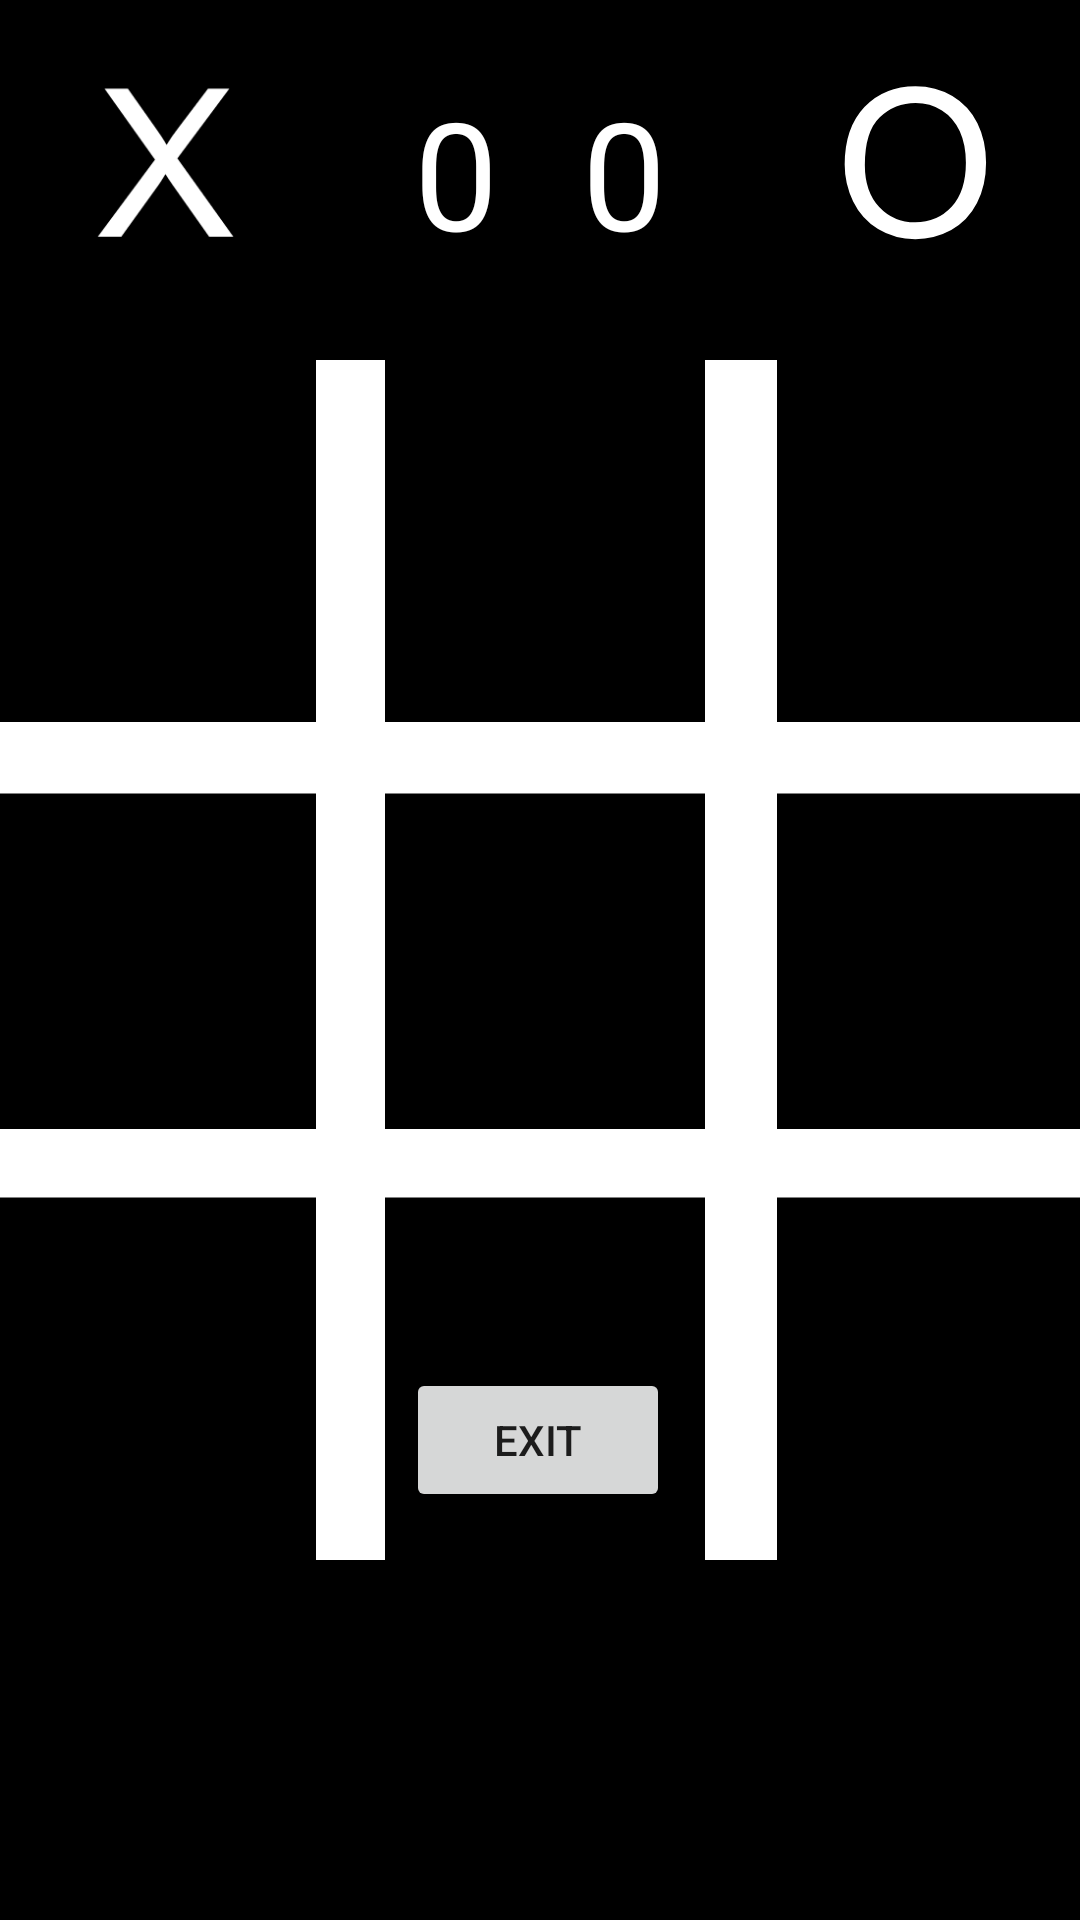

Here is an Android app screen rendered from its layout file. Give the layout XML and the strings, colors and styles it references.
<!-- AndroidManifest.xml: application theme CleanBlackWhite -->
<!-- res/layout/layout_tic_tac_toe_board.xml -->
<?xml version="1.0" encoding="utf-8"?>
<androidx.constraintlayout.widget.ConstraintLayout xmlns:android="http://schemas.android.com/apk/res/android"
    xmlns:app="http://schemas.android.com/apk/res-auto"
    xmlns:tools="http://schemas.android.com/tools"
    android:layout_width="match_parent"
    android:layout_height="match_parent"
    android:background="@color/black">

    <ImageButton
        android:id="@+id/tic_tac_toe_button_top_left"
        style="@style/TicTacToeButton"
        android:background="@color/black"
        android:contentDescription="@string/tic_tac_toe_top_left"
        android:translationX="-10dp"
        android:translationY="-25dp"
        app:layout_constraintBottom_toTopOf="@+id/tic_tac_toe_button_middle_left"
        app:layout_constraintEnd_toStartOf="@+id/tic_tac_toe_button_top_middle"
        app:layout_constraintHorizontal_bias="0.5"
        app:layout_constraintStart_toStartOf="parent" />

    <ImageButton
        android:id="@+id/tic_tac_toe_button_top_middle"
        style="@style/TicTacToeButton"
        android:background="@color/black"
        android:contentDescription="@string/tic_tac_toe_top_middle"
        android:translationY="-25dp"
        app:layout_constraintBottom_toTopOf="@+id/tic_tac_toe_button_middle"
        app:layout_constraintEnd_toStartOf="@+id/tic_tac_toe_button_top_right"
        app:layout_constraintHorizontal_bias="0.5"
        app:layout_constraintStart_toEndOf="@+id/tic_tac_toe_button_top_left" />

    <ImageButton
        android:id="@+id/tic_tac_toe_button_top_right"
        style="@style/TicTacToeButton"
        android:background="@color/black"
        android:contentDescription="@string/tic_tac_toe_top_right"
        android:translationX="10dp"
        android:translationY="-25dp"
        app:layout_constraintBottom_toTopOf="@+id/tic_tac_toe_button_middle_right"
        app:layout_constraintEnd_toEndOf="parent"
        app:layout_constraintHorizontal_bias="0.5"
        app:layout_constraintStart_toEndOf="@+id/tic_tac_toe_button_top_middle" />

    <ImageButton
        android:id="@+id/tic_tac_toe_button_middle_left"
        style="@style/TicTacToeButton"
        android:background="@color/black"
        android:contentDescription="@string/tic_tac_toe_middle_left"
        android:translationX="-10dp"
        app:layout_constraintBottom_toBottomOf="parent"
        app:layout_constraintEnd_toStartOf="@+id/tic_tac_toe_button_middle"
        app:layout_constraintHorizontal_bias="0.5"
        app:layout_constraintStart_toStartOf="parent"
        app:layout_constraintTop_toTopOf="parent"
        app:layout_constraintVertical_bias="0.5" />

    <ImageButton
        android:id="@+id/tic_tac_toe_button_middle"
        style="@style/TicTacToeButton"
        android:background="@color/black"
        android:contentDescription="@string/tic_tac_toe_middle"
        app:layout_constraintBottom_toBottomOf="parent"
        app:layout_constraintEnd_toStartOf="@+id/tic_tac_toe_button_middle_right"
        app:layout_constraintHorizontal_bias="0.5"
        app:layout_constraintStart_toEndOf="@+id/tic_tac_toe_button_middle_left"
        app:layout_constraintTop_toTopOf="parent"
        app:layout_constraintVertical_bias="0.5" />

    <ImageButton
        android:id="@+id/tic_tac_toe_button_middle_right"
        style="@style/TicTacToeButton"
        android:background="@color/black"
        android:contentDescription="@string/tic_tac_toe_middle_right"
        android:translationX="10dp"
        app:layout_constraintBottom_toBottomOf="parent"
        app:layout_constraintEnd_toEndOf="parent"
        app:layout_constraintHorizontal_bias="0.5"
        app:layout_constraintStart_toEndOf="@+id/tic_tac_toe_button_middle"
        app:layout_constraintTop_toTopOf="parent"
        app:layout_constraintVertical_bias="0.5" />

    <ImageButton
        android:id="@+id/tic_tac_toe_button_bottom_left"
        style="@style/TicTacToeButton"
        android:background="@color/black"
        android:contentDescription="@string/tic_tac_toe_bottom_left"
        android:translationX="-10dp"
        android:translationY="25dp"
        app:layout_constraintEnd_toStartOf="@+id/tic_tac_toe_button_bottom_middle"
        app:layout_constraintHorizontal_bias="0.5"
        app:layout_constraintStart_toStartOf="parent"
        app:layout_constraintTop_toBottomOf="@+id/tic_tac_toe_button_middle_left" />

    <ImageButton
        android:id="@+id/tic_tac_toe_button_bottom_middle"
        style="@style/TicTacToeButton"
        android:background="@color/black"
        android:contentDescription="@string/tic_tac_toe_bottom_middle"
        android:translationY="25dp"
        app:layout_constraintEnd_toStartOf="@+id/tic_tac_toe_button_bottom_right"
        app:layout_constraintHorizontal_bias="0.5"
        app:layout_constraintStart_toEndOf="@+id/tic_tac_toe_button_bottom_left"
        app:layout_constraintTop_toBottomOf="@+id/tic_tac_toe_button_middle" />

    <ImageButton
        android:id="@+id/tic_tac_toe_button_bottom_right"
        style="@style/TicTacToeButton"

        android:background="@color/black"
        android:contentDescription="@string/tic_tac_toe_bottom_right"
        android:translationX="10dp"
        android:translationY="25dp"
        app:layout_constraintEnd_toEndOf="parent"
        app:layout_constraintHorizontal_bias="0.5"
        app:layout_constraintStart_toEndOf="@+id/tic_tac_toe_button_bottom_middle"
        app:layout_constraintTop_toBottomOf="@+id/tic_tac_toe_button_middle_right" />

    <View
        android:id="@+id/tic_tac_toe_horizontal_0"
        android:layout_width="wrap_content"
        android:layout_height="24dp"
        android:background="@color/white"
        android:translationY="-12.5dp"
        app:layout_constraintBottom_toTopOf="@+id/tic_tac_toe_button_middle_left"
        app:layout_constraintEnd_toEndOf="parent"
        app:layout_constraintHorizontal_bias="0.5"
        app:layout_constraintStart_toStartOf="parent"
        app:layout_constraintTop_toBottomOf="@+id/tic_tac_toe_button_top_right"
        app:layout_constraintVertical_bias="0.5" />

    <View
        android:id="@+id/tic_tac_toe_horizontal_1"
        android:layout_width="match_parent"
        android:layout_height="23dp"
        android:background="@color/white"
        android:translationY="12.5dp"
        app:layout_constraintBottom_toTopOf="@+id/tic_tac_toe_button_bottom_middle"
        app:layout_constraintTop_toBottomOf="@+id/tic_tac_toe_button_middle"
        tools:layout_editor_absoluteX="-6dp" />

    <View
        android:id="@+id/tic_tac_toe_vertical_0"
        android:layout_width="23dp"
        android:layout_height="400dp"
        android:layout_marginStart="15dp"
        android:background="@color/white"
        android:translationX="-12dp"
        app:layout_constraintBottom_toBottomOf="parent"
        app:layout_constraintEnd_toStartOf="@+id/tic_tac_toe_button_middle"
        app:layout_constraintStart_toEndOf="@+id/tic_tac_toe_button_middle_left"
        app:layout_constraintTop_toTopOf="parent" />

    <View
        android:id="@+id/tic_tac_toe_vertical_1"
        android:layout_width="24dp"
        android:layout_height="400dp"
        android:layout_marginEnd="58dp"
        android:background="@color/white"
        app:layout_constraintBottom_toBottomOf="parent"
        app:layout_constraintEnd_toStartOf="@+id/tic_tac_toe_button_middle_right"
        app:layout_constraintHorizontal_bias="0.0"
        app:layout_constraintStart_toEndOf="@+id/tic_tac_toe_button_middle"
        app:layout_constraintTop_toTopOf="parent" />

    <Button
        android:id="@+id/tic_tac_toe_button_exit"
        android:layout_width="wrap_content"
        android:layout_height="wrap_content"
        android:layout_marginBottom="136dp"
        android:text="@string/exit"
        app:layout_constraintBottom_toBottomOf="parent"
        app:layout_constraintEnd_toEndOf="parent"
        app:layout_constraintHorizontal_bias="0.497"
        app:layout_constraintStart_toStartOf="parent" />

    <ImageView
        android:id="@+id/tic_tac_toe_o_label"
        android:layout_width="110dp"
        android:layout_height="110dp"
        app:layout_constraintEnd_toEndOf="parent"
        app:layout_constraintTop_toTopOf="parent"
        app:srcCompat="@drawable/tic_tac_toe_o" />

    <ImageView
        android:id="@+id/tic_tac_toe_x_label"
        android:layout_width="110dp"
        android:layout_height="110dp"
        app:layout_constraintStart_toStartOf="parent"
        app:layout_constraintTop_toTopOf="parent"
        app:srcCompat="@drawable/tic_tac_toe_x" />

    <TextView
        android:id="@+id/tic_tac_toe_x_score"
        android:layout_width="wrap_content"
        android:layout_height="wrap_content"
        android:layout_marginStart="28dp"
        android:layout_marginTop="24dp"
        android:gravity="center"
        android:text="@string/string_0"
        android:textColor="@color/white"
        android:textSize="50sp"
        app:layout_constraintStart_toEndOf="@+id/tic_tac_toe_x_label"
        app:layout_constraintTop_toTopOf="parent" />

    <TextView
        android:id="@+id/tic_tac_toe_o_score"
        android:layout_width="wrap_content"
        android:layout_height="wrap_content"
        android:layout_marginTop="24dp"
        android:layout_marginEnd="28dp"
        android:gravity="center"
        android:text="@string/string_0"
        android:textColor="@color/white"
        android:textSize="50sp"
        app:layout_constraintEnd_toStartOf="@+id/tic_tac_toe_o_label"
        app:layout_constraintTop_toTopOf="parent" />

</androidx.constraintlayout.widget.ConstraintLayout>
<!-- resources referenced by this layout -->
<resources>
  <!-- drawable tic_tac_toe_o (drawable) -->
  <?xml version="1.0" encoding="utf-8"?>
  <vector xmlns:android="http://schemas.android.com/apk/res/android"
      android:width="108dp"
      android:height="108dp"
      android:viewportWidth="112"
      android:viewportHeight="160.875">
    <group android:scaleX="0.48677793"
        android:scaleY="0.6992"
        android:translateX="28.740437"
        android:translateY="24.1956">
      <group android:translateY="130.35938">
        <path android:pathData="M6.96875,-50.203125Q6.96875,-75.875,20.75,-90.390625Q34.53125,-104.90625,56.328125,-104.90625Q70.59375,-104.90625,82.046875,-98.078125Q93.515625,-91.265625,99.53125,-79.0625Q105.546875,-66.875,105.546875,-51.40625Q105.546875,-35.71875,99.21875,-23.34375Q92.890625,-10.96875,81.28125,-4.59375Q69.6875,1.765625,56.25,1.765625Q41.703125,1.765625,30.234375,-5.265625Q18.78125,-12.3125,12.875,-24.46875Q6.96875,-36.640625,6.96875,-50.203125ZM21.03125,-50Q21.03125,-31.359375,31.046875,-20.640625Q41.0625,-9.921875,56.1875,-9.921875Q71.578125,-9.921875,81.53125,-20.75Q91.484375,-31.578125,91.484375,-51.46875Q91.484375,-64.0625,87.21875,-73.4375Q82.96875,-82.828125,74.78125,-88Q66.59375,-93.171875,56.390625,-93.171875Q41.90625,-93.171875,31.46875,-83.21875Q21.03125,-73.265625,21.03125,-50Z"
            android:fillColor="#FFFFFF"/>
      </group>
    </group>
  </vector>
  <!-- drawable tic_tac_toe_x (drawable) -->
  <?xml version="1.0" encoding="utf-8"?>
  <vector xmlns:android="http://schemas.android.com/apk/res/android"
      android:width="108dp"
      android:height="108dp"
      android:viewportWidth="95"
      android:viewportHeight="160.875">
    <group android:scaleX="0.41289198"
        android:scaleY="0.6992"
        android:translateX="27.88763"
        android:translateY="24.1956">
      <group android:translateY="130.35938">
        <path android:pathData="M0.640625,-0L40.5,-53.71875L5.34375,-103.078125L21.59375,-103.078125L40.296875,-76.640625Q46.125,-68.421875,48.59375,-63.984375Q52.03125,-69.609375,56.75,-75.734375L77.484375,-103.078125L92.328125,-103.078125L56.109375,-54.5L95.140625,-0L78.265625,-0L52.3125,-36.78125Q50.140625,-39.9375,47.8125,-43.671875Q44.375,-38.046875,42.890625,-35.9375L17.015625,-0L0.640625,-0Z"
            android:fillColor="#FFFFFF"/>
      </group>
    </group>
  </vector>
  <string name="exit">Exit</string>
  <string name="string_0">0</string>
  <string name="tic_tac_toe_bottom_left">Bottom-left box.</string>
  <string name="tic_tac_toe_bottom_middle">Bottom box.</string>
  <string name="tic_tac_toe_bottom_right">Bottom-right box.</string>
  <string name="tic_tac_toe_middle">Middle box.</string>
  <string name="tic_tac_toe_middle_left">Middle-left box.</string>
  <string name="tic_tac_toe_middle_right">Middle-right box.</string>
  <string name="tic_tac_toe_top_left">Top-left box.</string>
  <string name="tic_tac_toe_top_middle">Top-middle box.</string>
  <string name="tic_tac_toe_top_right">Top-right box.</string>
  <style name="TicTacToeButton">
          <item name="android:layout_width">110dp</item>
          <item name="android:layout_height">110dp</item>
      </style>
  <style name="CleanBlackWhite" parent="Theme.MaterialComponents.DayNight.DarkActionBar">
          
          <item name="colorPrimary">@color/white</item>
          <item name="colorPrimaryVariant">@color/white</item>
          <item name="colorOnPrimary">@color/black</item>
          
          <item name="colorSecondary">@color/black</item>
          <item name="colorSecondaryVariant">@color/black</item>
          <item name="colorOnSecondary">@color/white</item>
          
          <item name="android:statusBarColor">?attr/colorPrimaryVariant</item>
          
  
          
          <item name="android:background">@color/black</item>
      </style>
  <!-- not gathered from this repository: default colours our renderer supplied (Android Studio template values) -->
  <color name="black">#FF000000</color>
  <color name="white">#FFFFFFFF</color>
</resources>
